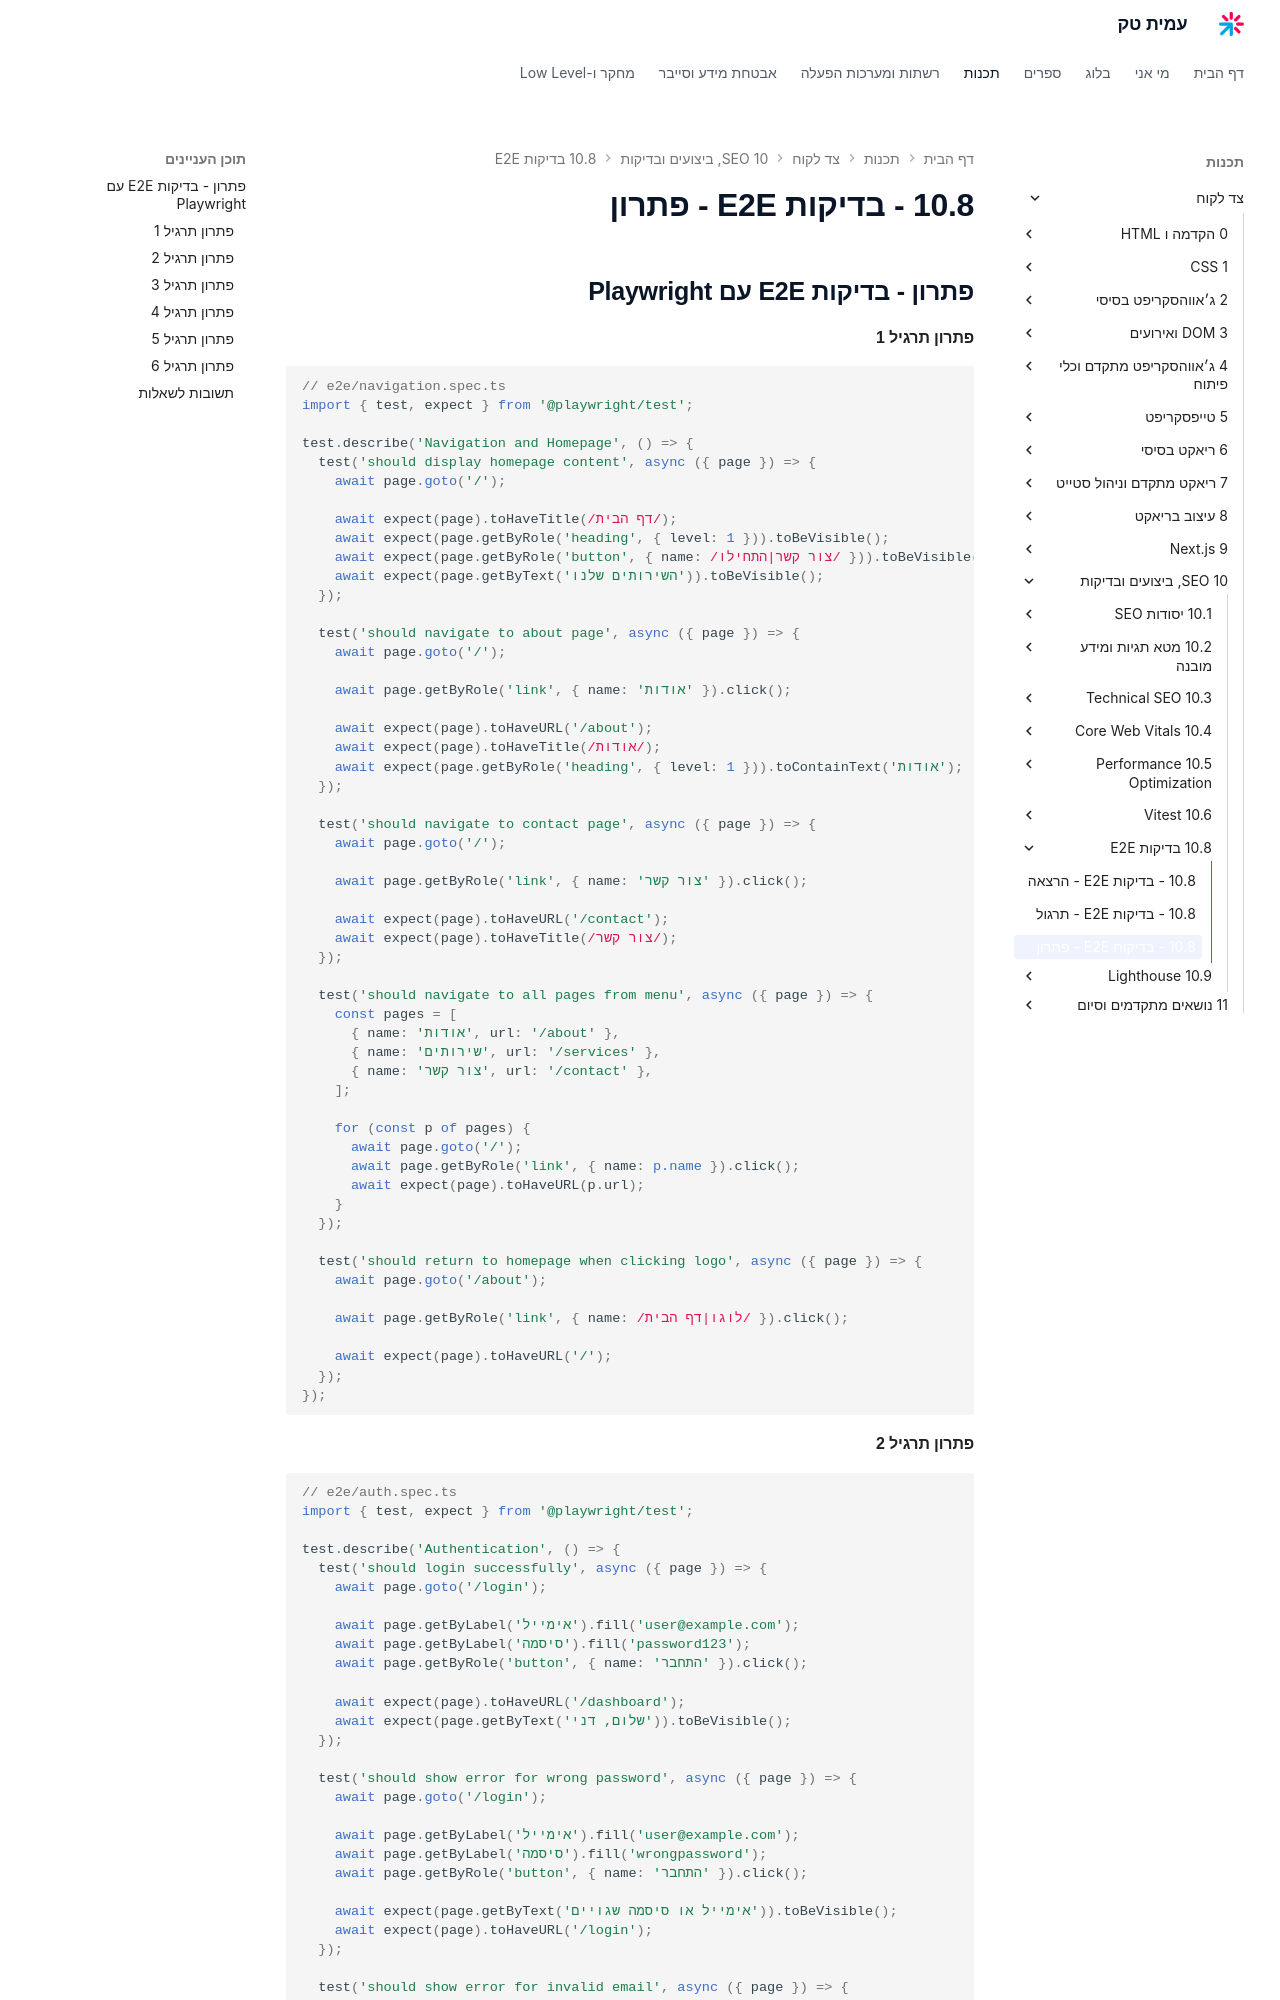

repository: AmitPinchasi/amittech · page: צד-לקוח/10 - SEO, ביצועים ובדיקות/10.8 - בדיקות E2E/10.8 - בדיקות E2E - פתרון/index.html · generator: mkdocs

## פתרון - בדיקות E2E עם Playwright

#### פתרון תרגיל 1

```tsx
// e2e/navigation.spec.ts
import { test, expect } from '@playwright/test';

test.describe('Navigation and Homepage', () => {
  test('should display homepage content', async ({ page }) => {
    await page.goto('/');

    await expect(page).toHaveTitle(/דף הבית/);
    await expect(page.getByRole('heading', { level: 1 })).toBeVisible();
    await expect(page.getByRole('button', { name: /צור קשר|התחילו/ })).toBeVisible();
    await expect(page.getByText('השירותים שלנו')).toBeVisible();
  });

  test('should navigate to about page', async ({ page }) => {
    await page.goto('/');

    await page.getByRole('link', { name: 'אודות' }).click();

    await expect(page).toHaveURL('/about');
    await expect(page).toHaveTitle(/אודות/);
    await expect(page.getByRole('heading', { level: 1 })).toContainText('אודות');
  });

  test('should navigate to contact page', async ({ page }) => {
    await page.goto('/');

    await page.getByRole('link', { name: 'צור קשר' }).click();

    await expect(page).toHaveURL('/contact');
    await expect(page).toHaveTitle(/צור קשר/);
  });

  test('should navigate to all pages from menu', async ({ page }) => {
    const pages = [
      { name: 'אודות', url: '/about' },
      { name: 'שירותים', url: '/services' },
      { name: 'צור קשר', url: '/contact' },
    ];

    for (const p of pages) {
      await page.goto('/');
      await page.getByRole('link', { name: p.name }).click();
      await expect(page).toHaveURL(p.url);
    }
  });

  test('should return to homepage when clicking logo', async ({ page }) => {
    await page.goto('/about');

    await page.getByRole('link', { name: /לוגו|דף הבית/ }).click();

    await expect(page).toHaveURL('/');
  });
});
```
